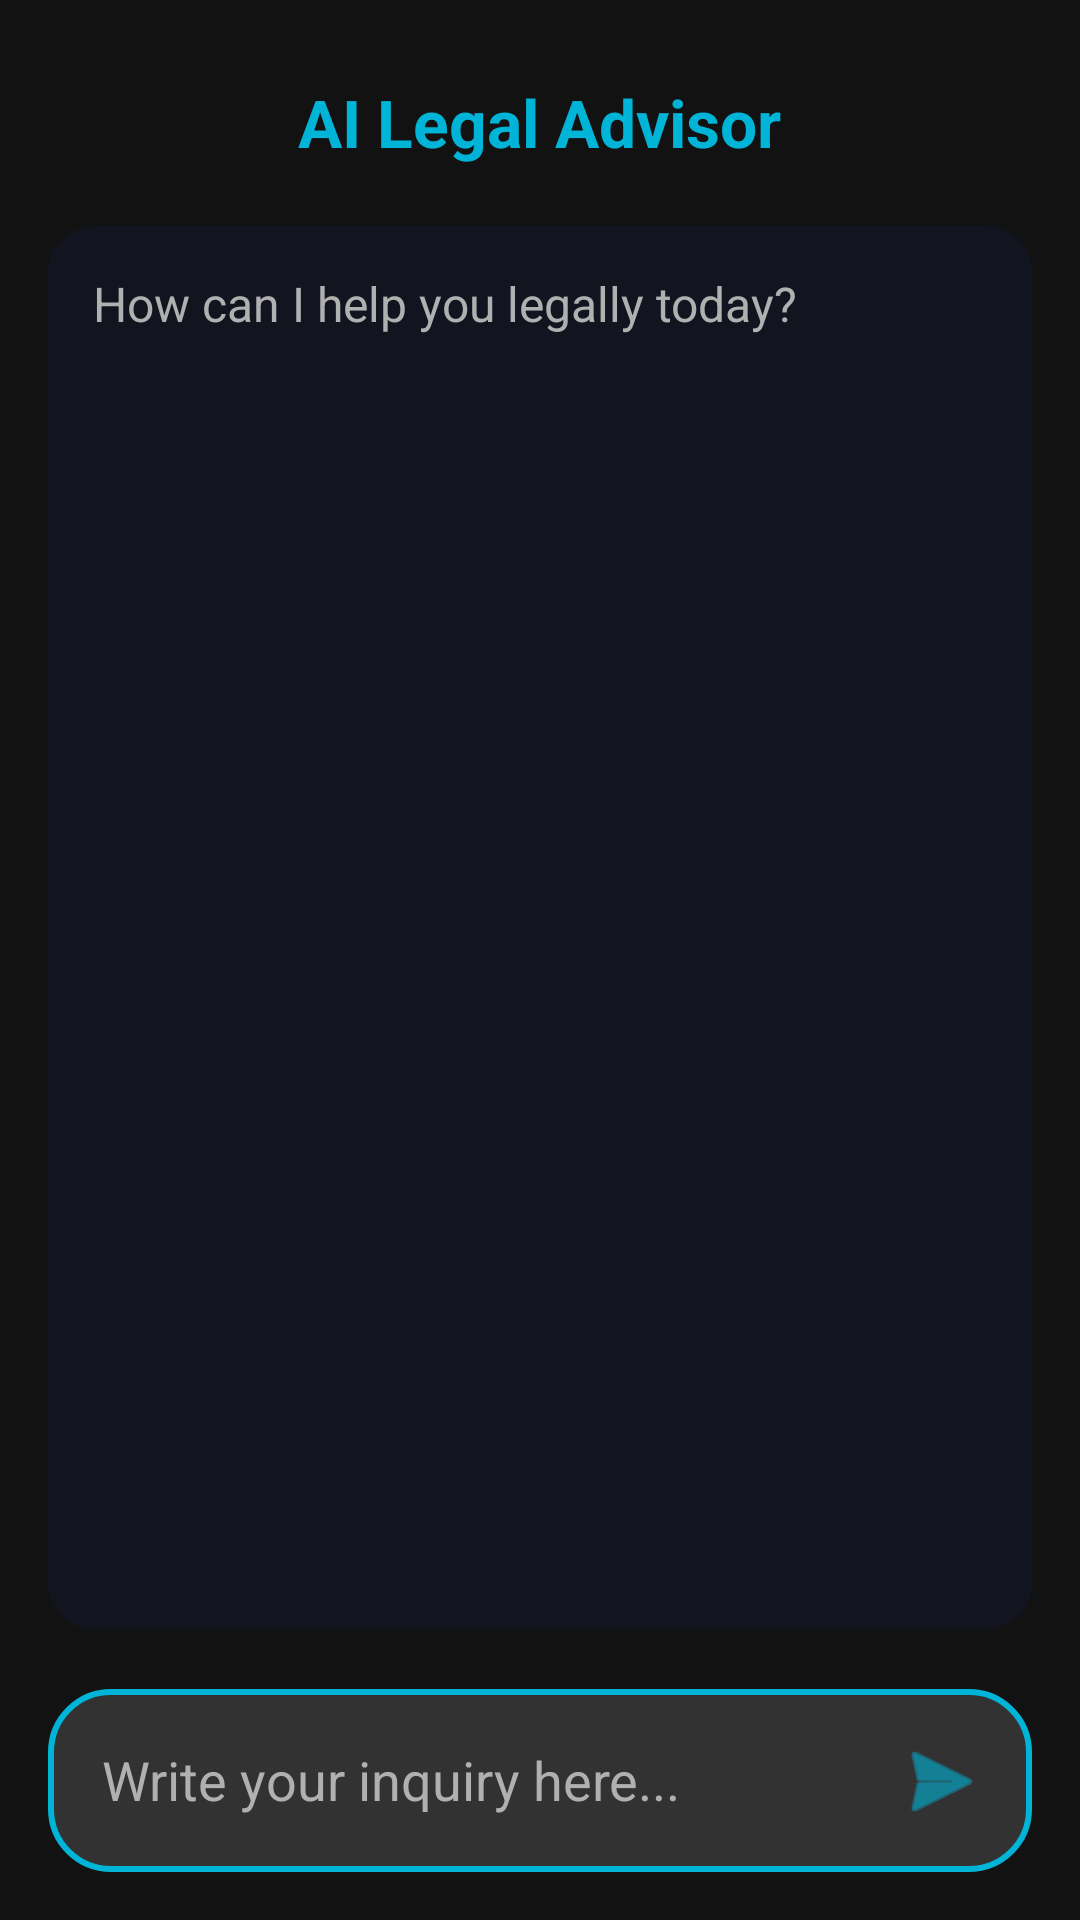

Produce the Android XML layout that renders to this screen, including the resource entries it uses.
<!-- AndroidManifest.xml: application theme Theme.Mid -->
<!-- res/layout/ai_activity.xml -->
<?xml version="1.0" encoding="utf-8"?>
<RelativeLayout xmlns:android="http://schemas.android.com/apk/res/android"
    xmlns:app="http://schemas.android.com/apk/res-auto"
    android:layout_width="match_parent"
    android:layout_height="match_parent"
    android:background="@color/dark_bg"
    android:padding="16dp">

    <TextView
        android:id="@+id/aiTitle"
        android:layout_width="wrap_content"
        android:layout_height="wrap_content"
        android:text="AI Legal Advisor"
        android:textColor="@color/neon_blue"
        android:textSize="22sp"
        android:textStyle="bold"
        android:layout_centerHorizontal="true"
        android:layout_marginTop="10dp"/>

    <androidx.cardview.widget.CardView
        android:id="@+id/responseCard"
        android:layout_width="match_parent"
        android:layout_height="match_parent"
        android:layout_above="@+id/inputArea"
        android:layout_below="@id/aiTitle"
        android:layout_marginVertical="20dp"
        app:cardBackgroundColor="#121520"
        app:cardCornerRadius="15dp"
        app:cardElevation="0dp">

        <ScrollView
            android:layout_width="match_parent"
            android:layout_height="match_parent"
            android:padding="15dp">

            <TextView
                android:id="@+id/aiResponseText"
                android:layout_width="wrap_content"
                android:layout_height="wrap_content"
                android:text="How can I help you legally today?"
                android:textColor="@color/text_gray"
                android:textSize="16sp"
                android:lineSpacingExtra="4dp"/>
        </ScrollView>
    </androidx.cardview.widget.CardView>

    <LinearLayout
        android:id="@+id/inputArea"
        android:layout_width="match_parent"
        android:layout_height="wrap_content"
        android:layout_alignParentBottom="true"
        android:orientation="horizontal"
        android:background="@drawable/card_neon_border"
        android:padding="8dp">

        <EditText
            android:id="@+id/userInquiryInput"
            android:layout_width="0dp"
            android:layout_height="wrap_content"
            android:layout_weight="1"
            android:hint="Write your inquiry here..."
            android:textColor="@color/white"
            android:textColorHint="@color/text_gray"
            android:background="@android:color/transparent"
            android:padding="10dp"
            android:inputType="textLongMessage"/>

        <ImageButton
            android:id="@+id/btnSendInquiry"
            android:layout_width="45dp"
            android:layout_height="45dp"
            android:src="@android:drawable/ic_menu_send"
            app:tint="@color/neon_blue"
            android:background="?attr/selectableItemBackgroundBorderless"/>
    </LinearLayout>
</RelativeLayout>
<!-- resources referenced by this layout -->
<resources>
  <color name="dark_bg">#121212</color>
  <color name="neon_blue">#00B4D8</color>
  <color name="text_gray">#B0B0B0</color>
  <color name="white">#FFFFFFFF</color>
  <!-- drawable card_neon_border (drawable) -->
  <?xml version="1.0" encoding="utf-8"?>
  <shape xmlns:android="http://schemas.android.com/apk/res/android">
      <solid android:color="#22FFFFFF" /> <stroke
      android:width="2dp"
      android:color="@color/neon_blue" /> <corners android:radius="20dp" />
  </shape>
  <style name="Theme.Mid" parent="Base.Theme.Mid" />
  <style name="Base.Theme.Mid" parent="Theme.Material3.DayNight.NoActionBar">
          <item name="colorPrimary">@color/neon_blue</item>
          <item name="android:windowBackground">@color/dark_bg</item>
          <item name="android:textColorPrimary">@color/white</item>
          <item name="android:textColorSecondary">@color/text_gray</item>
          <item name="colorSurface">@color/surface_dark</item>
      </style>
  <color name="surface_dark">#1E1E1E</color>
</resources>
